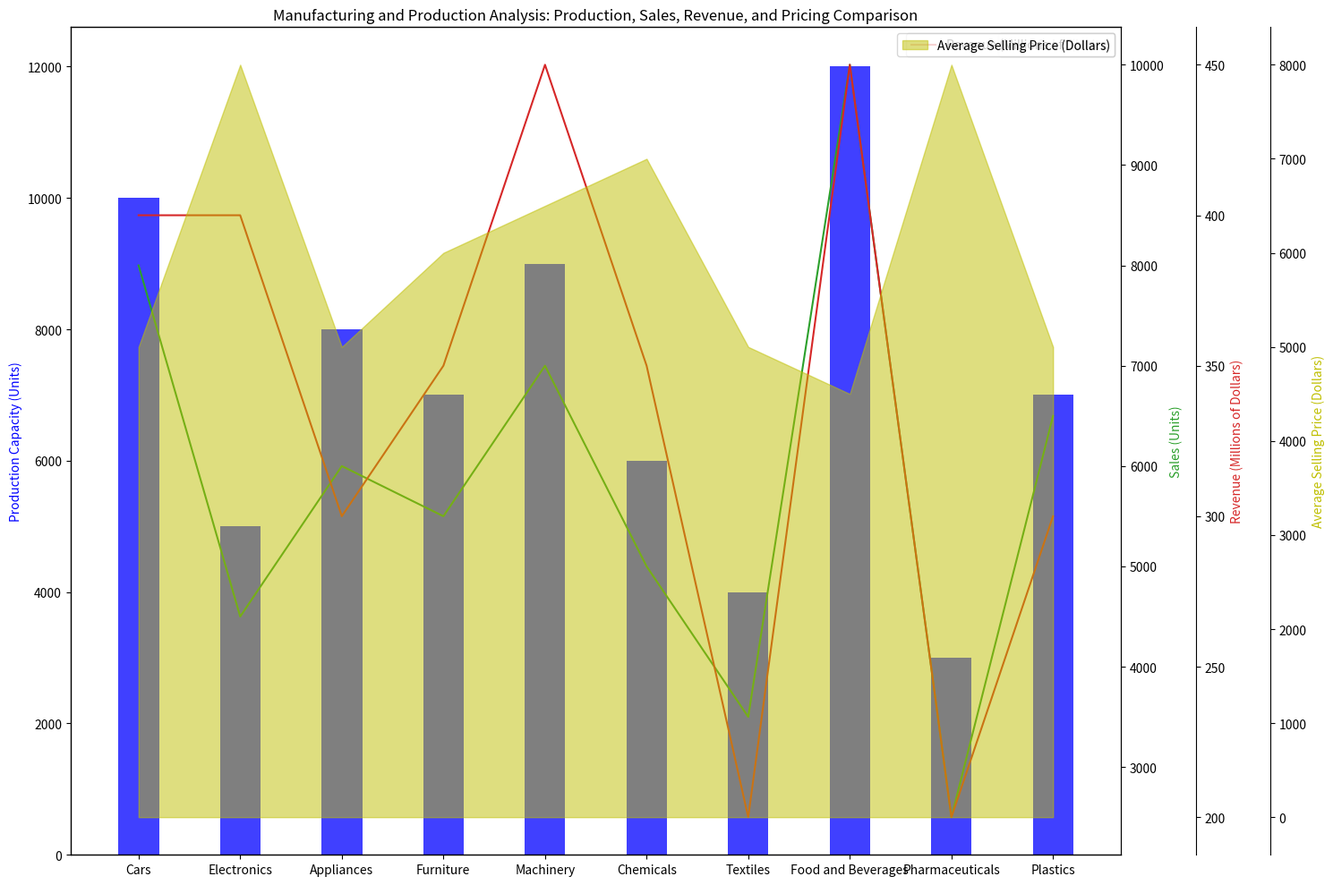

This chart was generated by the following Python code: (Note: this script raises an exception after producing the figure.)
import numpy as np
import matplotlib.pyplot as plt
from matplotlib.ticker import AutoLocator

# data
data_str = "Category,Production Capacity (Units),Sales (Units),Revenue (Millions of Dollars),Average Selling Price (Dollars)\nCars,10000,8000,400,5000\nElectronics,5000,4500,400,8000\nAppliances,8000,6000,300,5000\nFurniture,7000,5500,350,6000\nMachinery,9000,7000,450,6500\nChemicals,6000,5000,350,7000\nTextiles,4000,3500,200,5000\nFood and Beverages,12000,10000,450,4500\nPharmaceuticals,3000,2500,200,8000\nPlastics,7000,6500,300,5000"

# transform the data and split it into three variables
data_str = data_str.splitlines()
data_labels = data_str[0].split(",")[1:]
line_labels = [item.split(",")[0] for item in data_str[1:]]
data = np.array([list(map(int, item.split(",")[1:])) for item in data_str[1:]])

# plot types
plot_types = ["bar", "line", "line", "fill"]

# figure
fig = plt.figure(figsize=(15, 10))

# plot
ax = [fig.add_subplot(111)]
ax[0].bar(line_labels, data[:, 0], color='b', alpha=0.75, width=0.4)
ax[0].set_ylabel(data_labels[0], color='b')

for i in range(1, len(data_labels)):
    ax.append(ax[0].twinx())
    ax[i].spines['right'].set_position(('outward', 60*(i-1)))
    plot_type = plot_types[i]
    if plot_type == "line":
        ax[i].plot(line_labels, data[:, i], color=f'C{i+1}')
        ax[i].set_ylabel(data_labels[i], color=f'C{i+1}')
    elif plot_type == 'bar':
        ax[i].bar(line_labels, data[:, i], color='g', alpha=0.75, width=0.4)
        ax[i].set_ylabel(data_labels[i], color='g')
    else:
        ax[i].fill_between(line_labels, data[:, i], color='y', alpha=0.5)
        ax[i].set_ylabel(data_labels[i], color='y')
    ax[i].yaxis.set_major_locator(AutoLocator())
    ax[i].legend([data_labels[i]], loc='upper right')

plt.title('Manufacturing and Production Analysis: Production, Sales, Revenue, and Pricing Comparison')
fig.tight_layout()
plt.savefig("/cpfs01/user/yehancheng/workspace/datasets/SimChartV2/demo/multi-axes/png/284_202312311430.png")
plt.clf()
